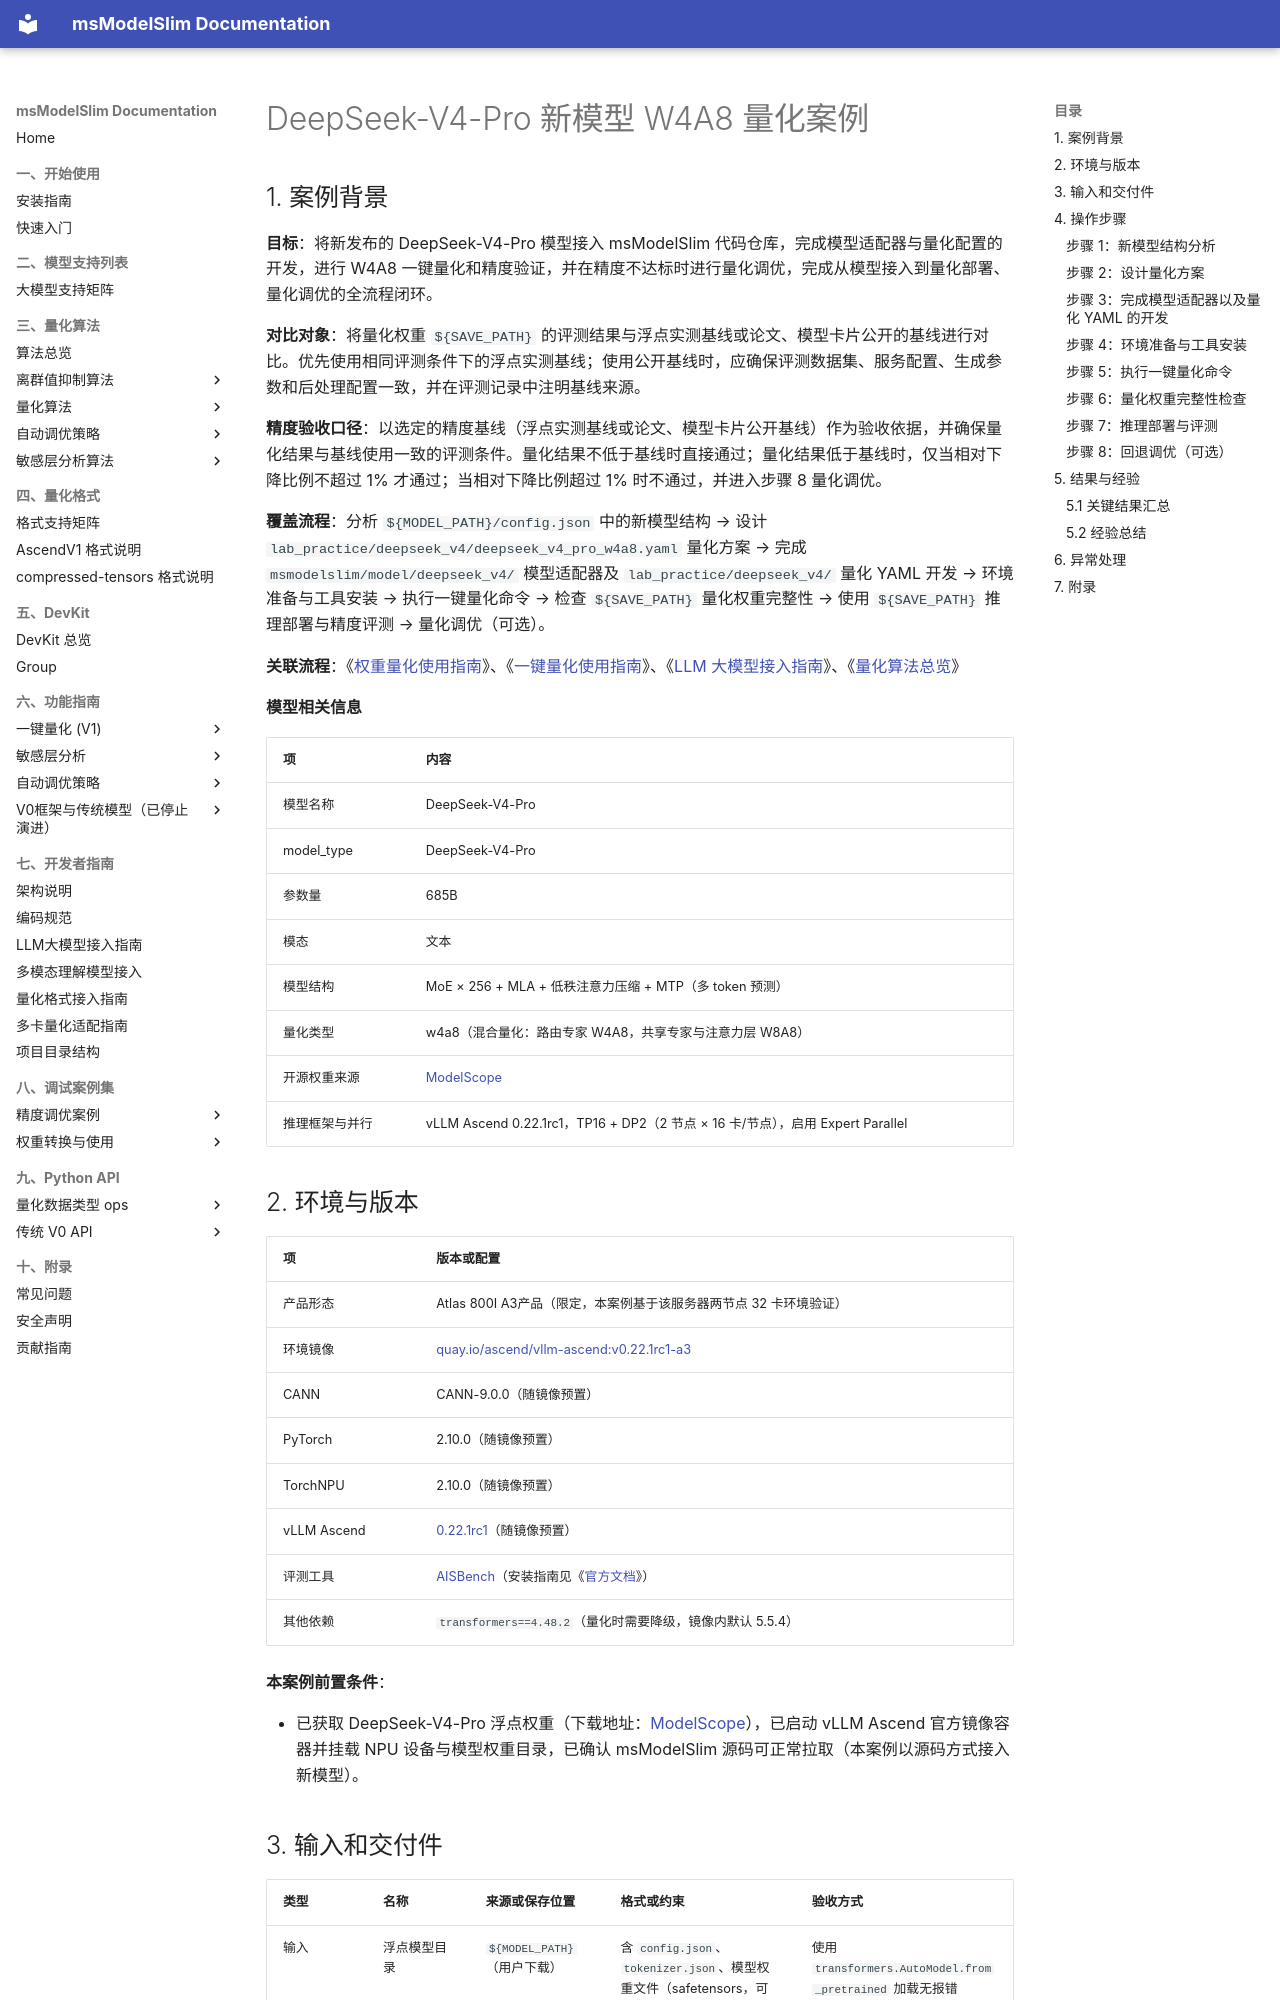

repository: Ascend/msmodelslim · page: zh/best_practices/deepseek_v4_pro_w4a8_new_llm_quantization_case/index.html · generator: mkdocs

# DeepSeek-V4-Pro 新模型 W4A8 量化案例

## 1. 案例背景

**目标**：将新发布的 DeepSeek-V4-Pro 模型接入 msModelSlim 代码仓库，完成模型适配器与量化配置的开发，进行 W4A8 一键量化和精度验证，并在精度不达标时进行量化调优，完成从模型接入到量化部署、量化调优的全流程闭环。

**对比对象**：将量化权重 `${SAVE_PATH}` 的评测结果与浮点实测基线或论文、模型卡片公开的基线进行对比。优先使用相同评测条件下的浮点实测基线；使用公开基线时，应确保评测数据集、服务配置、生成参数和后处理配置一致，并在评测记录中注明基线来源。

**精度验收口径**：以选定的精度基线（浮点实测基线或论文、模型卡片公开基线）作为验收依据，并确保量化结果与基线使用一致的评测条件。量化结果不低于基线时直接通过；量化结果低于基线时，仅当相对下降比例不超过 1% 才通过；当相对下降比例超过 1% 时不通过，并进入步骤 8 量化调优。

**覆盖流程**：分析 `${MODEL_PATH}/config.json` 中的新模型结构 → 设计 `lab_practice/deepseek_v4/deepseek_v4_pro_w4a8.yaml` 量化方案 → 完成 `msmodelslim/model/deepseek_v4/` 模型适配器及 `lab_practice/deepseek_v4/` 量化 YAML 开发 → 环境准备与工具安装 → 执行一键量化命令 → 检查 `${SAVE_PATH}` 量化权重完整性 → 使用 `${SAVE_PATH}` 推理部署与精度评测 → 量化调优（可选）。

**关联流程**：《[权重量化使用指南](../user_guide/usage_weight_quantization.md)》、《[一键量化使用指南](../user_guide/usage_one_click_quantization.md)》、《[LLM 大模型接入指南](../knowledge_base/ptq/llm/integration_guide_large_language_model_quantization.md)》、《[量化算法总览](../knowledge_base/quantization_algorithm/README.md)》

**模型相关信息**

| 项 | 内容 |
| --- | --- |
| 模型名称 | DeepSeek-V4-Pro |
| model_type | DeepSeek-V4-Pro |
| 参数量 | 685B |
| 模态 | 文本 |
| 模型结构 | MoE × 256 + MLA + 低秩注意力压缩 + MTP（多 token 预测） |
| 量化类型 | w4a8（混合量化：路由专家 W4A8，共享专家与注意力层 W8A8） |
| 开源权重来源 | [ModelScope](https://www.modelscope.cn/models/deepseek-ai/DeepSeek-V4-Pro) |
| 推理框架与并行 | vLLM Ascend 0.22.1rc1，TP16 + DP2（2 节点 × 16 卡/节点），启用 Expert Parallel |

## 2. 环境与版本

| 项 | 版本或配置 |
| --- | --- |
| 产品形态 |Atlas 800I A3产品（限定，本案例基于该服务器两节点 32 卡环境验证） |
| 环境镜像 | [quay.io/ascend/vllm-ascend:v0.22.1rc1-a3](https://quay.io/repository/ascend/vllm-ascend?tab=tags&tag=v0.22.1rc1-a3) |
| CANN | CANN-9.0.0（随镜像预置） |
| PyTorch | 2.10.0（随镜像预置） |
| TorchNPU | 2.10.0（随镜像预置） |
| vLLM Ascend | [0.22.1rc1](https://quay.io/repository/ascend/vllm-ascend?tab=tags&tag=v0.22.1rc1-a3)（随镜像预置） |
| 评测工具 | [AISBench](https://github.com/AISBench/benchmark)（安装指南见《[官方文档](https://github.com/AISBench/benchmark/blob/master/README.md)》） |
| 其他依赖 | `transformers==4.48.2`（量化时需要降级，镜像内默认 5.5.4） |

**本案例前置条件**：

- 已获取 DeepSeek-V4-Pro 浮点权重（下载地址：[ModelScope](https://www.modelscope.cn/models/deepseek-ai/DeepSeek-V4-Pro)），已启动 vLLM Ascend 官方镜像容器并挂载 NPU 设备与模型权重目录，已确认 msModelSlim 源码可正常拉取（本案例以源码方式接入新模型）。
